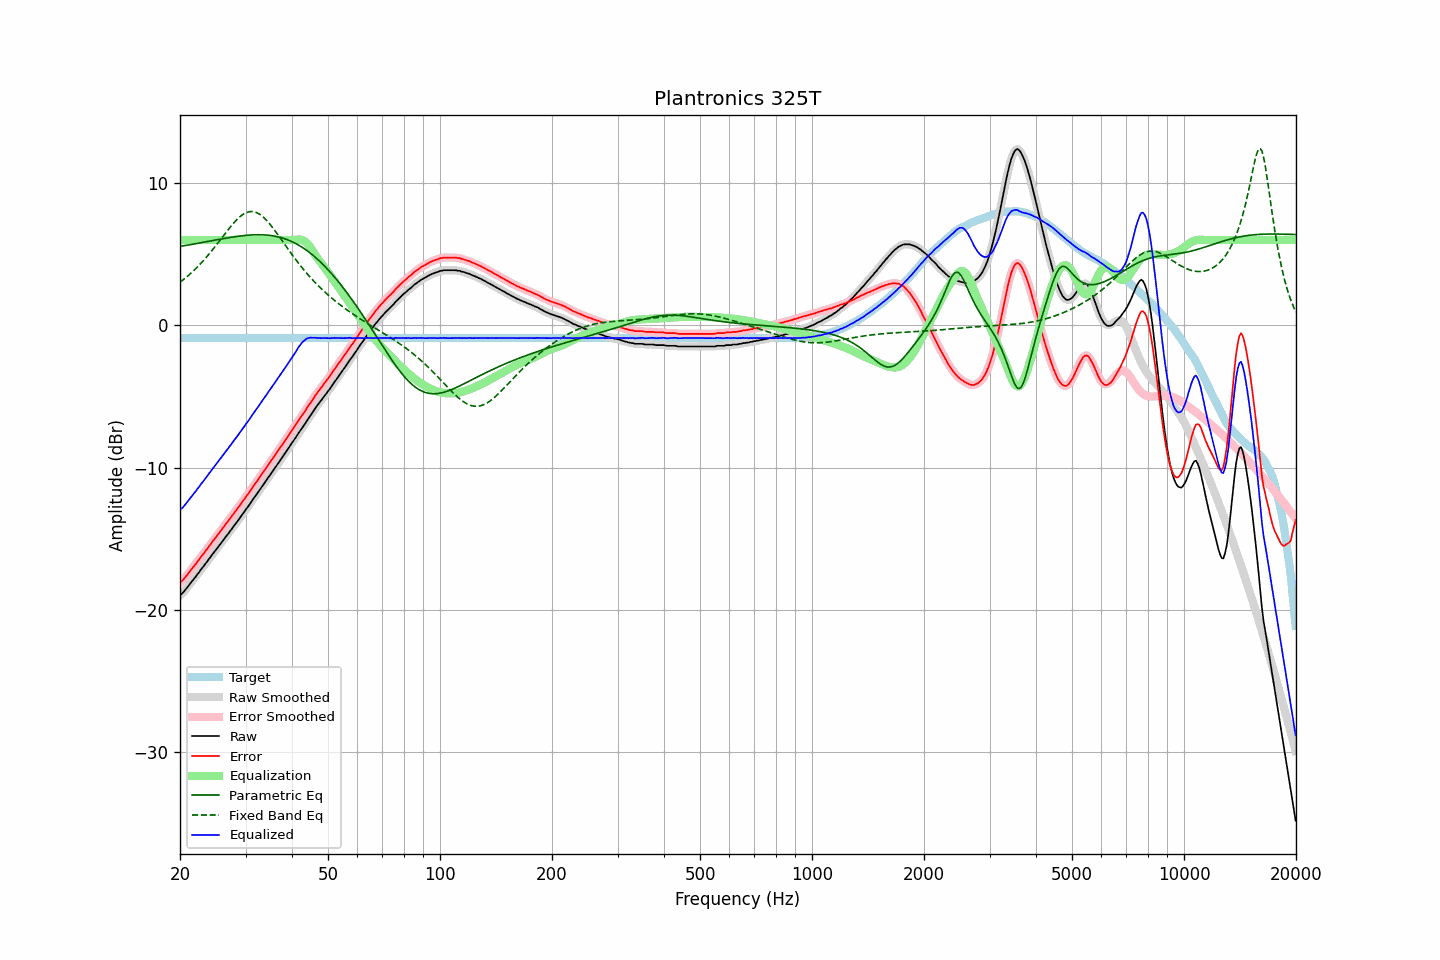

Data behind this chart, as committed beside it:
frequency, raw, error, smoothed, error_smoothed, equalization, parametric_eq, fixed_band_eq, equalized_raw, equalized_smoothed, target
20.00, -18.96, -18.07, -18.96, -18.07, 6.00, 5.55, 3.03, -12.96, -12.96, -0.89
20.20, -18.87, -17.98, -18.86, -17.97, 6.00, 5.57, 3.12, -12.87, -12.86, -0.89
20.40, -18.76, -17.87, -18.75, -17.86, 6.00, 5.58, 3.20, -12.76, -12.75, -0.89
20.61, -18.63, -17.74, -18.63, -17.74, 6.00, 5.60, 3.29, -12.63, -12.63, -0.89
20.81, -18.48, -17.59, -18.49, -17.60, 6.00, 5.62, 3.39, -12.48, -12.49, -0.89
21.02, -18.34, -17.45, -18.34, -17.45, 6.00, 5.64, 3.48, -12.34, -12.34, -0.89
21.23, -18.20, -17.31, -18.19, -17.30, 6.00, 5.66, 3.58, -12.20, -12.19, -0.89
21.44, -18.04, -17.15, -18.05, -17.16, 6.00, 5.68, 3.69, -12.04, -12.05, -0.89
21.66, -17.91, -17.02, -17.91, -17.02, 6.00, 5.70, 3.79, -11.91, -11.91, -0.89
21.87, -17.76, -16.87, -17.76, -16.87, 6.00, 5.72, 3.90, -11.76, -11.76, -0.89
22.09, -17.62, -16.73, -17.62, -16.73, 6.00, 5.74, 4.01, -11.62, -11.62, -0.89
22.31, -17.46, -16.57, -17.47, -16.58, 6.00, 5.76, 4.12, -11.46, -11.47, -0.89
22.54, -17.33, -16.44, -17.32, -16.43, 6.00, 5.78, 4.24, -11.33, -11.32, -0.89
22.76, -17.16, -16.26, -17.17, -16.28, 6.00, 5.80, 4.36, -11.16, -11.17, -0.89
22.99, -17.02, -16.13, -17.02, -16.13, 6.00, 5.83, 4.48, -11.02, -11.02, -0.89
23.22, -16.88, -15.99, -16.87, -15.98, 6.00, 5.85, 4.61, -10.88, -10.87, -0.89
23.45, -16.72, -15.82, -16.72, -15.83, 6.00, 5.87, 4.73, -10.72, -10.72, -0.89
23.69, -16.58, -15.69, -16.57, -15.68, 6.00, 5.89, 4.87, -10.58, -10.57, -0.89
23.92, -16.41, -15.52, -16.42, -15.53, 6.00, 5.91, 5.00, -10.41, -10.42, -0.89
24.16, -16.27, -15.38, -16.27, -15.38, 6.00, 5.93, 5.14, -10.27, -10.27, -0.89
24.40, -16.11, -15.22, -16.12, -15.23, 6.00, 5.95, 5.27, -10.11, -10.12, -0.89
24.65, -15.97, -15.08, -15.97, -15.08, 6.00, 5.97, 5.42, -9.97, -9.97, -0.89
24.89, -15.82, -14.93, -15.82, -14.93, 6.00, 5.99, 5.56, -9.82, -9.82, -0.89
25.14, -15.67, -14.78, -15.68, -14.78, 6.00, 6.01, 5.70, -9.67, -9.68, -0.89
25.39, -15.52, -14.63, -15.53, -14.64, 6.00, 6.03, 5.85, -9.52, -9.53, -0.89
25.65, -15.39, -14.50, -15.38, -14.49, 6.00, 6.06, 6.00, -9.39, -9.38, -0.89
25.91, -15.23, -14.34, -15.23, -14.34, 6.00, 6.08, 6.15, -9.23, -9.23, -0.89
26.16, -15.08, -14.19, -15.08, -14.19, 6.00, 6.10, 6.29, -9.08, -9.08, -0.89
26.43, -14.93, -14.04, -14.93, -14.04, 6.00, 6.12, 6.44, -8.93, -8.93, -0.89
26.69, -14.78, -13.89, -14.78, -13.89, 6.00, 6.13, 6.59, -8.78, -8.78, -0.89
26.96, -14.64, -13.75, -14.63, -13.74, 6.00, 6.15, 6.73, -8.64, -8.63, -0.89
27.23, -14.48, -13.59, -14.48, -13.59, 6.00, 6.17, 6.87, -8.48, -8.48, -0.89
27.50, -14.34, -13.45, -14.33, -13.44, 6.00, 6.19, 7.01, -8.34, -8.33, -0.89
27.77, -14.17, -13.28, -14.18, -13.29, 6.00, 6.21, 7.14, -8.17, -8.18, -0.89
28.05, -14.03, -13.13, -14.02, -13.13, 6.00, 6.23, 7.27, -8.03, -8.02, -0.89
28.33, -13.87, -12.97, -13.87, -12.98, 6.00, 6.24, 7.39, -7.87, -7.87, -0.89
28.62, -13.73, -12.84, -13.72, -12.83, 6.00, 6.26, 7.50, -7.73, -7.72, -0.89
28.90, -13.57, -12.67, -13.57, -12.68, 6.00, 6.27, 7.60, -7.57, -7.57, -0.89
29.19, -13.41, -12.52, -13.41, -12.52, 6.00, 6.29, 7.70, -7.41, -7.41, -0.89
29.48, -13.25, -12.36, -13.25, -12.36, 6.00, 6.30, 7.78, -7.25, -7.25, -0.89
29.78, -13.10, -12.21, -13.09, -12.20, 6.00, 6.31, 7.85, -7.10, -7.09, -0.89
30.08, -12.93, -12.04, -12.94, -12.05, 6.00, 6.32, 7.91, -6.93, -6.94, -0.89
30.38, -12.78, -11.89, -12.78, -11.89, 6.00, 6.33, 7.96, -6.78, -6.78, -0.89
30.68, -12.64, -11.75, -12.62, -11.73, 6.00, 6.34, 7.98, -6.64, -6.62, -0.89
30.99, -12.46, -11.57, -12.46, -11.57, 6.00, 6.35, 8.00, -6.46, -6.46, -0.89
31.30, -12.29, -11.40, -12.29, -11.40, 6.00, 6.36, 7.99, -6.29, -6.29, -0.89
31.61, -12.13, -11.24, -12.13, -11.24, 6.00, 6.36, 7.98, -6.13, -6.13, -0.89
31.93, -11.97, -11.08, -11.97, -11.08, 6.00, 6.37, 7.95, -5.97, -5.97, -0.89
32.24, -11.81, -10.92, -11.81, -10.92, 6.00, 6.37, 7.91, -5.81, -5.81, -0.89
32.57, -11.66, -10.77, -11.65, -10.76, 6.00, 6.37, 7.84, -5.66, -5.65, -0.89
32.89, -11.48, -10.59, -11.49, -10.60, 6.00, 6.37, 7.77, -5.48, -5.49, -0.89
33.22, -11.33, -10.43, -11.33, -10.44, 6.00, 6.37, 7.68, -5.33, -5.33, -0.89
33.55, -11.16, -10.27, -11.16, -10.27, 6.00, 6.36, 7.59, -5.16, -5.16, -0.89
33.89, -11.01, -10.12, -11.00, -10.11, 6.00, 6.35, 7.48, -5.01, -5.00, -0.89
34.23, -10.84, -9.95, -10.84, -9.95, 6.00, 6.35, 7.36, -4.84, -4.84, -0.89
34.57, -10.68, -9.79, -10.68, -9.79, 6.00, 6.33, 7.23, -4.68, -4.68, -0.89
34.92, -10.53, -9.64, -10.52, -9.63, 6.00, 6.32, 7.10, -4.53, -4.52, -0.89
35.27, -10.37, -9.48, -10.37, -9.48, 6.00, 6.31, 6.96, -4.37, -4.37, -0.89
35.62, -10.21, -9.32, -10.20, -9.31, 6.00, 6.29, 6.81, -4.21, -4.20, -0.89
35.97, -10.03, -9.14, -10.03, -9.14, 6.00, 6.27, 6.66, -4.03, -4.03, -0.89
... 635 more rows
